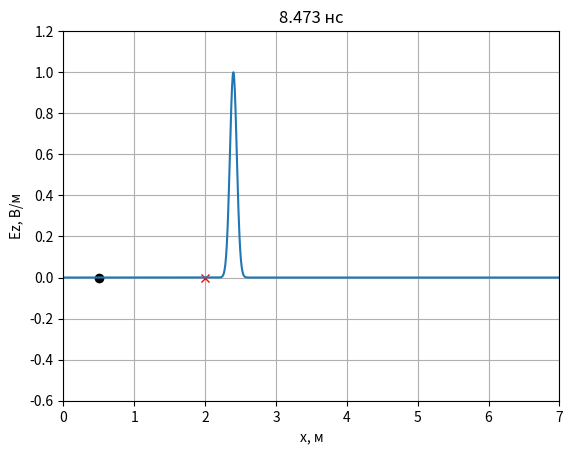
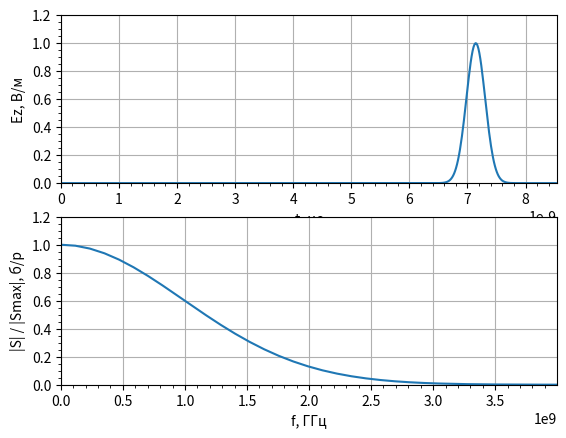

Reproduce these figures in Python, in order.
import math
import numpy as np
from numpy.fft import fft, fftshift
import matplotlib.pyplot as plt

# Функция гауссового импульса
def gauss(q, m, d_g, w_g, d_t):
    return np.exp(-((((q - m) - (d_g / d_t))
                     / (w_g / dt)) ** 2))

# Параметры моделирования
# Волновое сопротивление свободного пространства
W0 = 120.0 * np.pi

# Число Куранта
Sc = 1.0

# Скорость света
c = 299792458.0

# Размер области моделирования в метрах
maxSize_m = 7
# Дискрет по пространству
dx = 5e-3
# Размер облести моделирования в отсчетах
maxSize = math.floor(maxSize_m / dx + 0.5)

# Время расчета в отсчетах
maxTime = 512
# Дискрет по времени
dt = Sc * dx / c
# временна сетка
tlist = np.arange(0, maxTime * dt, dt)

# Шаг по частоте
df = 1.0 / (maxTime * dt)
# Частотная сетка
freq = np.arange(-maxTime / 2 * df, maxTime / 2 * df, df)

# Уровень ослабления в начальный момент времени
A_0 = 100
# Уровень ослабления на частоте F_max
A_max = 100
# Ширина спектра по уровню 0.01
F_max = 3e9
# Параметр "ширины" импульса
wg = np.sqrt(np.log(A_max)) / (np.pi * F_max)
# Параметр "задержки" импульса
dg = wg * np.sqrt(np.log(A_0))

# Положение источника в метрах
sourcePos_m = 0.5
# Положение источника в отсчетах
sourcePos = math.floor(sourcePos_m / dx + 0.5)

# Положение датчика в метрах
probePos_m = 2
# Положение датчика в отсчетах
probePos = math.floor(probePos_m / dx + 0.5)

# Инициализация датчика
probeEz = np.zeros(maxTime)
probeHy = np.zeros(maxTime)

# Инициализация полей
Ez = np.zeros(maxSize)
Hy = np.zeros(maxSize)

# Пространственная сетка
xlist = np.arange(0, maxSize_m, dx)

# Включение интерактивного режима для анимации
plt.ion()
# Создание окна для графика
fig, ax = plt.subplots()

# Установка отображаемых интервалов по осям
ax.set_xlim(0, maxSize_m)
ax.set_ylim(-0.6, 1.2)

# Установка меток по осям
ax.set_xlabel('x, м')
ax.set_ylabel('Ez, В/м')

# Включение сетки на графике
ax.grid()

# Отображение источника и датчика
ax.plot(sourcePos_m, 0, 'ok')
ax.plot(probePos_m, 0, 'xr')

# Отображение поля в начальный момент
line, = ax.plot(xlist, Ez)

# Рассчет полей
for t in range(1, maxTime):
    # Граничные условия для поля H
    Hy[-1] = Hy[-2]
    # Расчет компоненты поля H
    Hy[:-1] = Hy[:-1] + (Ez[1:] - Ez[:-1]) * Sc / W0
    # Источник возбуждения с использованием метода
    # Total Field / Scattered Field
    Hy[sourcePos - 1] -= (Sc / W0) * gauss(t, sourcePos, dg, wg, dt)

    # Граничные условия для поля E
    Ez[0] = Ez[1]
    # Расчет компоненты поля E
    Ez[1:] = Ez[1:] + (Hy[1:] - Hy[:-1]) * Sc * W0
    # Источник возбуждения с использованием метода
    # Total Field / Scattered Field
    Ez[sourcePos] += Sc * gauss(t + 1, sourcePos, dg, wg, dt)

    # Регистрация поля в датчиках
    probeHy[t] = Hy[probePos]
    probeEz[t] = Ez[probePos]

    # Обновление графика
    if t % 4 == 0:
        plt.title(format(t * dt * 1e9, '.3f') + ' нc')
        line.set_ydata(Ez)
        fig.canvas.draw()
        fig.canvas.flush_events()

# Выключение интерактивного режима
plt.ioff()

# Cпектр сигнала
EzSpec = fftshift(np.abs(fft(probeEz)))

# Вывод сигнала и спектра
fig, (ax1, ax2) = plt.subplots(2, 1)
# Сигнал
ax1.set_xlim(0, maxTime * dt)
ax1.set_ylim(0, 1.2)
ax1.set_xlabel('t, нс')
ax1.set_ylabel('Ez, В/м')
ax1.plot(tlist, probeEz)
ax1.minorticks_on()
ax1.grid()
# Спектр
ax2.set_xlim(0, maxTime * df / 15)
ax2.set_ylim(0, 1.2)
ax2.set_xlabel('f, ГГц')
ax2.set_ylabel('|S| / |Smax|, б/р')
ax2.plot(freq, EzSpec / np.max(EzSpec))
ax2.minorticks_on()
ax2.grid()

plt.show()
